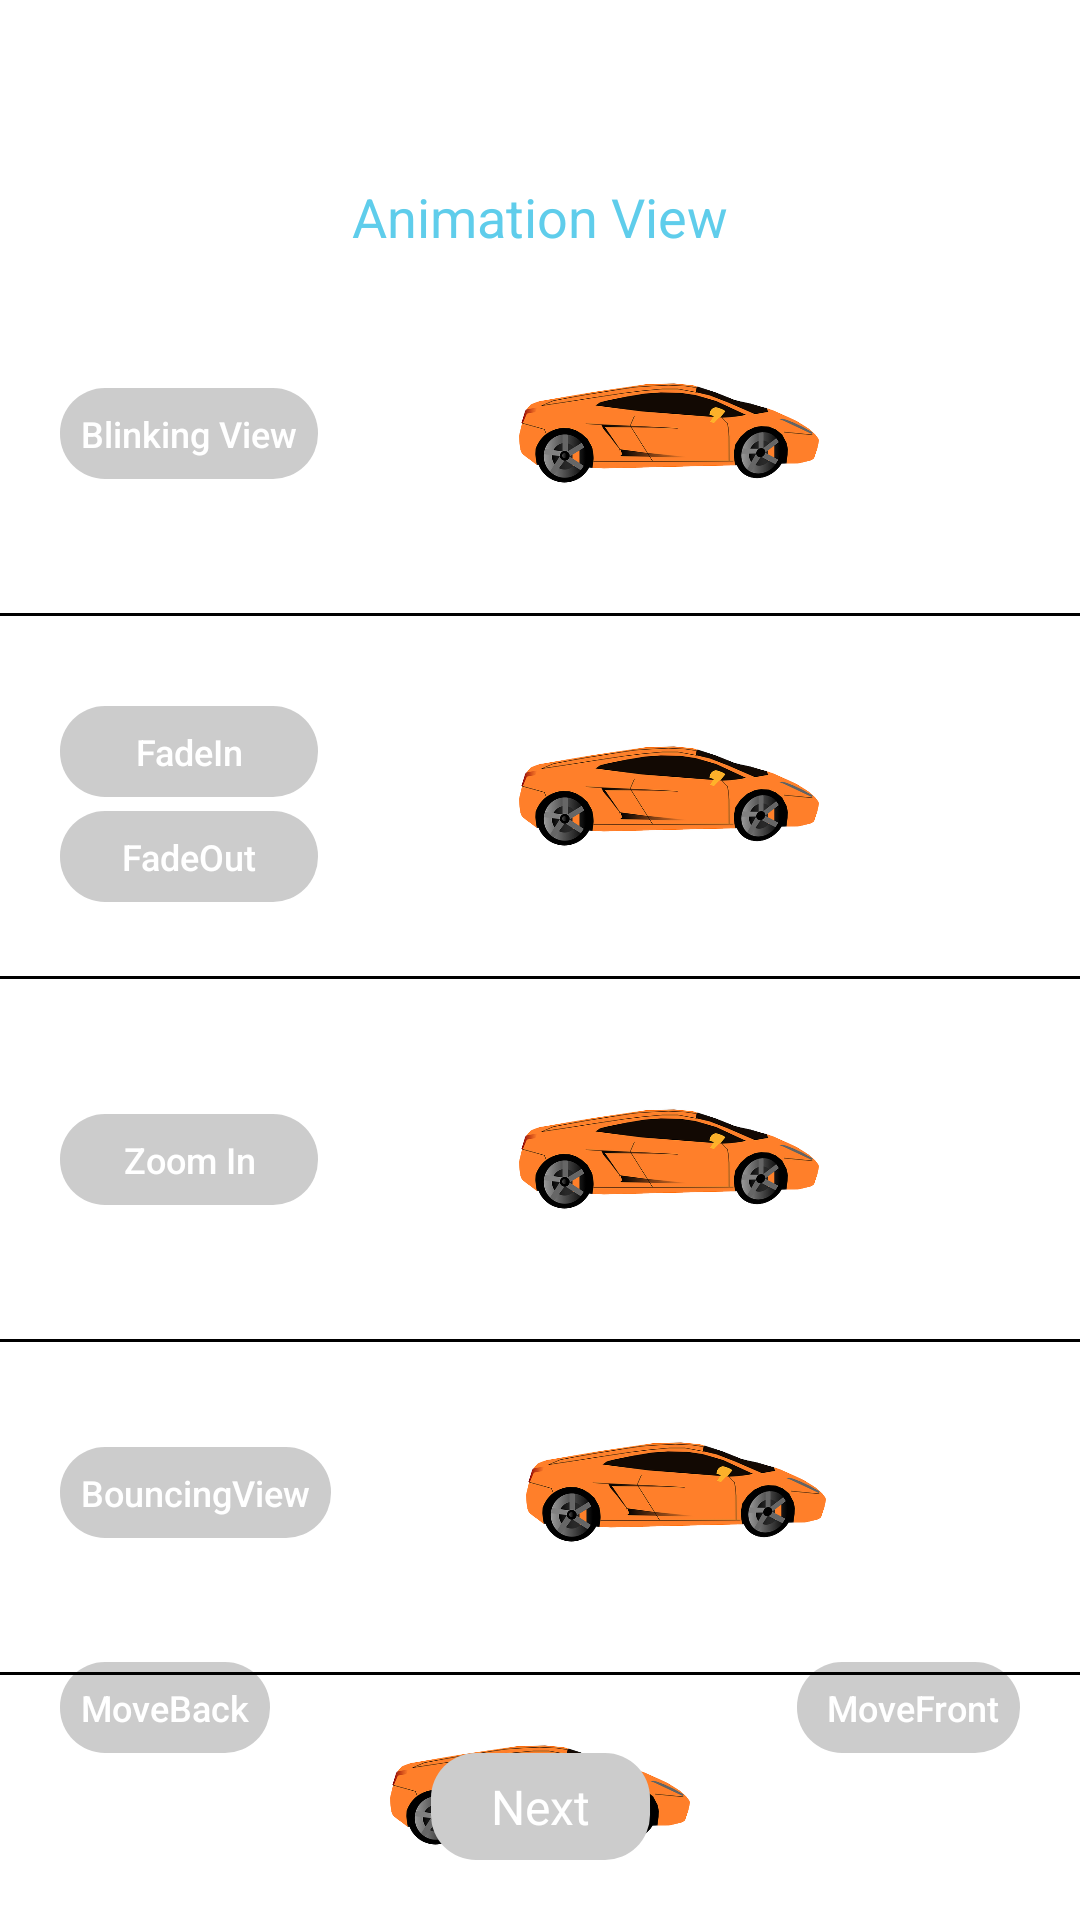

This screen was rendered from an Android layout file. Write that file and the resources it references.
<!-- AndroidManifest.xml: application theme Theme.AnimationLibrary -->
<!-- res/layout/activity_main.xml -->
<?xml version="1.0" encoding="utf-8"?>
<layout xmlns:tools="http://schemas.android.com/tools"
    xmlns:android="http://schemas.android.com/apk/res/android"
    xmlns:app="http://schemas.android.com/apk/res-auto">

    <androidx.constraintlayout.widget.ConstraintLayout
        android:layout_width="match_parent"
        android:layout_height="match_parent"
        tools:context=".MainActivity">
        <TextView
            android:id="@+id/header_title"
            android:layout_width="match_parent"
            android:layout_height="wrap_content"
            android:text="Animation View"
            android:layout_marginTop="50dp"
            android:gravity="center"
            android:padding="10dp"
            android:textSize="18sp"
            android:textColor="#5FCDEB"
            app:layout_constraintTop_toTopOf="parent"
            app:layout_constraintStart_toStartOf="parent"
            app:layout_constraintEnd_toEndOf="parent"
            />

        <ImageView
            android:id="@+id/icon"
            android:layout_width="100dp"
            android:layout_height="100dp"
            android:src="@drawable/icon"
            app:layout_constraintStart_toEndOf="@id/textView"
          app:layout_constraintEnd_toEndOf="@id/guide2"
            app:layout_constraintTop_toBottomOf="@id/header_title" />

        <ImageView
            android:id="@+id/icon1"
            android:layout_width="100dp"
            android:layout_height="100dp"
            android:layout_marginTop="10dp"
            android:src="@drawable/icon"
            app:layout_constraintBottom_toTopOf="@id/view2"
            app:layout_constraintStart_toEndOf="@id/fadeIn"
            app:layout_constraintEnd_toEndOf="@id/guide2"
            app:layout_constraintTop_toBottomOf="@id/view1" />

        <ImageView
            android:id="@+id/icon2"
            android:layout_width="100dp"
            android:layout_height="100dp"
            android:layout_marginTop="10dp"
            android:layout_marginBottom="10dp"
            android:src="@drawable/icon"
            app:layout_constraintStart_toEndOf="@id/btnZoom"
            app:layout_constraintBottom_toTopOf="@id/view3"
            app:layout_constraintEnd_toEndOf="@id/guide2"
            app:layout_constraintTop_toBottomOf="@id/view2" />

        <ImageView
            android:id="@+id/icon3"
            android:layout_width="100dp"
            android:layout_height="100dp"
            android:src="@drawable/icon"
            app:layout_constraintStart_toEndOf="@id/btnBouncing"
            app:layout_constraintEnd_toEndOf="@id/guide2"
            app:layout_constraintTop_toBottomOf="@id/view3" />

        <ImageView
            android:id="@+id/icon4"
            android:layout_width="100dp"
            android:layout_height="80dp"
            android:src="@drawable/icon"
            app:layout_constraintEnd_toEndOf="@+id/btnmove"
            app:layout_constraintStart_toStartOf="@+id/btnmove1"
            app:layout_constraintTop_toBottomOf="@id/view4" />


        <TextView
            android:id="@+id/textView"
            android:layout_width="wrap_content"
            android:layout_height="wrap_content"
            android:background="@drawable/textview_corner"
            android:fontFamily="sans-serif-medium"
            android:padding="7dp"
            android:text="Blinking View"
            android:textColor="#fff"
            android:textSize="12sp"
            app:layout_constraintBottom_toBottomOf="@+id/icon"
            app:layout_constraintStart_toStartOf="@id/guide1"
            app:layout_constraintTop_toTopOf="@+id/icon" />

        <TextView
            android:id="@+id/fadeIn"
            android:layout_width="0dp"
            android:layout_height="wrap_content"
            android:layout_marginTop="20dp"
            android:background="@drawable/textview_corner"
            android:fontFamily="sans-serif-medium"
            android:padding="7dp"
            android:gravity="center"
            android:text="FadeIn"
            android:textColor="#fff"
            android:textSize="12sp"
            app:layout_constraintEnd_toEndOf="@+id/textView"
            app:layout_constraintStart_toStartOf="@id/guide1"
            app:layout_constraintTop_toTopOf="@+id/icon1" />

        <TextView
            android:id="@+id/fadeOut"
            android:layout_width="0dp"
            android:layout_height="wrap_content"
            android:background="@drawable/textview_corner"
            android:fontFamily="sans-serif-medium"
            android:padding="7dp"
            android:text="FadeOut"
            android:textColor="#fff"
            android:gravity="center"
            android:textSize="12sp"
            android:layout_marginBottom="10dp"
            app:layout_constraintBottom_toBottomOf="@+id/icon1"
            app:layout_constraintEnd_toEndOf="@+id/fadeIn"
            app:layout_constraintStart_toStartOf="@id/guide1"
            app:layout_constraintTop_toBottomOf="@id/fadeIn" />

        <TextView
            android:id="@+id/btnZoom"
            android:layout_width="0dp"
            android:layout_height="wrap_content"
            android:background="@drawable/textview_corner"
            android:fontFamily="sans-serif-medium"
            android:padding="7dp"
            android:text="Zoom In"
            android:gravity="center"
            android:textColor="#fff"
            android:textSize="12sp"
            app:layout_constraintBottom_toBottomOf="@+id/icon2"
            app:layout_constraintEnd_toEndOf="@+id/fadeOut"

            app:layout_constraintStart_toStartOf="@id/guide1"
            app:layout_constraintTop_toTopOf="@+id/icon2" />

        <TextView
            android:id="@+id/btnBouncing"
            android:layout_width="wrap_content"
            android:layout_height="wrap_content"
            android:text="BouncingView"
            android:textSize="12sp"
            android:padding="7dp"
            android:gravity="center"
            android:textColor="#fff"
            android:fontFamily="sans-serif-medium"
            android:background="@drawable/textview_corner"
            app:layout_constraintBottom_toBottomOf="@+id/icon3"
            app:layout_constraintStart_toStartOf="@id/guide1"
            app:layout_constraintTop_toTopOf="@+id/icon3" />


        <TextView
            android:id="@+id/btnmove"
            android:layout_width="wrap_content"
            android:layout_height="wrap_content"
            android:background="@drawable/textview_corner"
            android:fontFamily="sans-serif-medium"
            android:padding="7dp"
            android:text=" MoveFront"
            android:textColor="#fff"
            android:textSize="12sp"
            app:layout_constraintBottom_toTopOf="@id/nextActivity"
            app:layout_constraintRight_toRightOf="@id/guide2"
            app:layout_constraintTop_toTopOf="@+id/btnmove1" />

        <TextView
            android:id="@+id/btnmove1"
            android:layout_width="wrap_content"
            android:layout_height="wrap_content"
            android:background="@drawable/textview_corner"
            android:fontFamily="sans-serif-medium"
            android:padding="7dp"
            android:text="MoveBack"
            android:textColor="#fff"
            android:textSize="12sp"
            app:layout_constraintBottom_toTopOf="@id/nextActivity"
            app:layout_constraintStart_toStartOf="@id/guide1" />

        <TextView
            android:id="@+id/nextActivity"
            android:layout_width="wrap_content"
            android:layout_height="wrap_content"
            android:text="Next"
            android:background="@drawable/textview_corner"
           android:paddingStart="20dp"
            android:paddingEnd="20dp"
            android:paddingTop="7dp"
            android:paddingBottom="7dp"
            android:gravity="center"
            android:textColor="#fff"
            android:textSize="16sp"
            app:layout_constraintStart_toStartOf="@id/guide1"
            android:layout_marginBottom="20dp"
            app:layout_constraintBottom_toBottomOf="parent"
            app:layout_constraintEnd_toEndOf="@id/guide2" />


        <View
            android:id="@+id/view1"
            android:layout_width="match_parent"
            android:layout_height="1dp"
            android:layout_marginTop="10dp"
            android:background="@color/black"
            app:layout_constraintEnd_toEndOf="parent"
            app:layout_constraintStart_toStartOf="parent"
            app:layout_constraintTop_toBottomOf="@id/icon" />


        <View
            android:id="@+id/view2"
            android:layout_width="match_parent"
            android:layout_height="1dp"
            android:layout_marginTop="10dp"
            android:background="@color/black"
            app:layout_constraintEnd_toEndOf="parent"
            app:layout_constraintStart_toStartOf="parent"
            app:layout_constraintTop_toBottomOf="@id/icon1" />

        <View
            android:id="@+id/view3"
            android:layout_width="match_parent"
            android:layout_height="1dp"
            android:layout_marginTop="10dp"
            android:background="@color/black"
            app:layout_constraintEnd_toEndOf="parent"
            app:layout_constraintStart_toStartOf="parent"
            app:layout_constraintTop_toBottomOf="@id/icon2" />

        <View
            android:id="@+id/view4"
            android:layout_width="match_parent"
            android:layout_height="1dp"
            android:layout_marginTop="10dp"
            android:background="@color/black"
            app:layout_constraintEnd_toEndOf="parent"
            app:layout_constraintStart_toStartOf="parent"
            app:layout_constraintTop_toBottomOf="@id/icon3" />

        <androidx.constraintlayout.widget.Guideline
            android:id="@+id/guide1"
            android:layout_width="wrap_content"
            android:layout_height="wrap_content"
            android:orientation="vertical"
            app:layout_constraintGuide_begin="20dp" />

        <androidx.constraintlayout.widget.Guideline
            android:id="@+id/guide2"
            android:layout_width="wrap_content"
            android:layout_height="wrap_content"
            android:orientation="vertical"
            app:layout_constraintGuide_end="20dp" />
    </androidx.constraintlayout.widget.ConstraintLayout>
</layout>
<!-- resources referenced by this layout -->
<resources>
  <!-- drawable icon: webp bitmap (drawable, 42306 bytes) -->
  <!-- drawable textview_corner (drawable) -->
  <?xml version="1.0" encoding="utf-8"?>
  <shape xmlns:android="http://schemas.android.com/apk/res/android"
      android:shape="rectangle" android:padding="30dp">
      <solid android:color="#cccccc"/>
      <corners
          android:bottomRightRadius="15dp"
          android:bottomLeftRadius="15dp"
          android:topLeftRadius="15dp"
          android:topRightRadius="15dp"/>
  </shape>
  <style name="Theme.AnimationLibrary" parent="Theme.MaterialComponents.DayNight.NoActionBar">
          
          <item name="colorPrimary">@color/purple_500</item>
          <item name="colorPrimaryVariant">@color/purple_700</item>
          <item name="colorOnPrimary">@color/white</item>
          
          <item name="colorSecondary">@color/teal_200</item>
          <item name="colorSecondaryVariant">@color/teal_700</item>
          <item name="colorOnSecondary">@color/black</item>
          
          <item name="android:statusBarColor" tools:targetApi="l">?attr/colorPrimaryVariant</item>
          
      </style>
  <!-- not gathered from this repository: default colours our renderer supplied (Android Studio template values) -->
  <color name="purple_500">#FF6200EE</color>
  <color name="purple_700">#FF3700B3</color>
  <color name="teal_200">#FF03DAC5</color>
  <color name="teal_700">#FF018786</color>
  <color name="black">#FF000000</color>
  <color name="white">#FFFFFFFF</color>
</resources>
